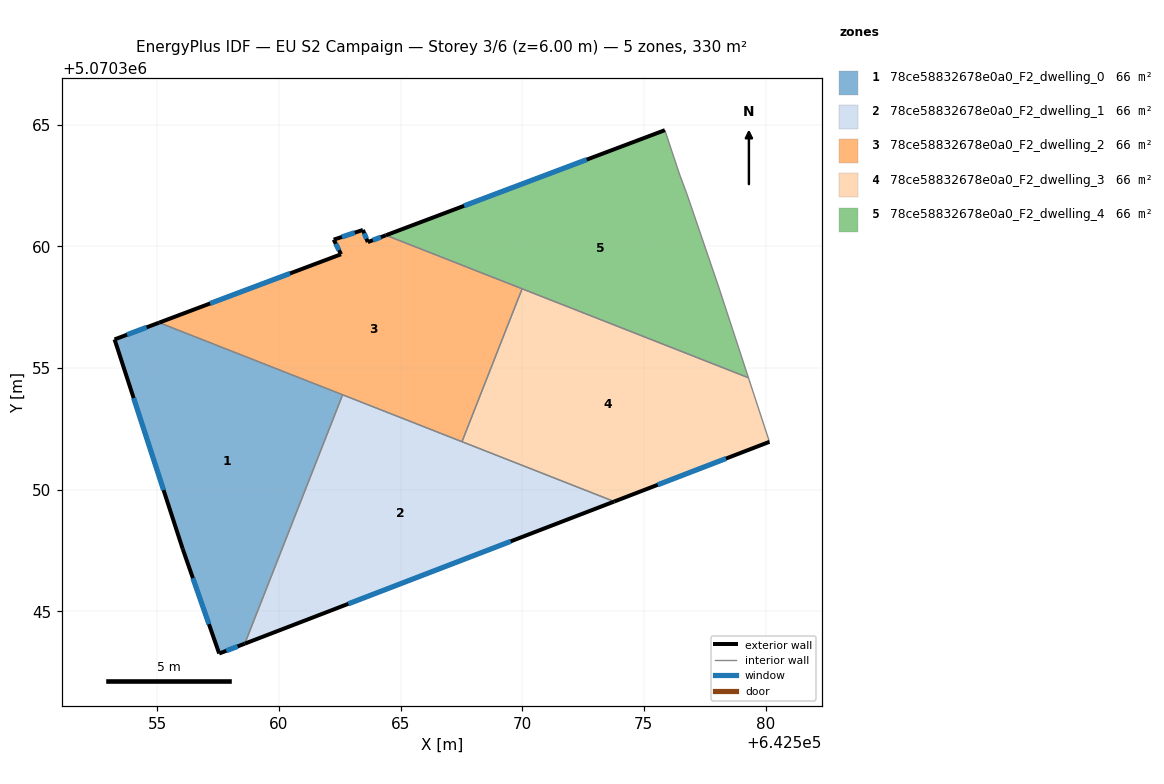
=== STOREY PLAN SPEC (per zone: floor XY polygon, exterior-wall plan segments, windows/doors) ===
zone 1: 78ce58832678e0a0_F2_dwelling_0  (65.9 m²)
  floor: (642562.62, 5070353.90) (642558.60, 5070343.67) (642557.54, 5070343.27) (642556.04, 5070347.57) (642553.24, 5070356.18) (642555.07, 5070356.87)
  exterior wall: (642557.54, 5070343.27) – (642558.60, 5070343.67)  [1.1 m]
    window: (642557.84, 5070343.38) – (642558.30, 5070343.56)  [0.7 m²]
  exterior wall: (642556.04, 5070347.57) – (642557.54, 5070343.27)  [4.6 m]
    window: (642556.46, 5070346.37) – (642557.12, 5070344.47)  [2.6 m²]
  exterior wall: (642553.24, 5070356.18) – (642556.04, 5070347.57)  [9.1 m]
    window: (642554.03, 5070353.77) – (642555.26, 5070349.98)  [5.2 m²]
  exterior wall: (642555.07, 5070356.87) – (642553.24, 5070356.18)  [2.0 m]
    window: (642554.56, 5070356.68) – (642553.76, 5070356.37)  [1.1 m²]
  interior walls: 2
zone 2: 78ce58832678e0a0_F2_dwelling_1  (65.9 m²)
  floor: (642573.78, 5070349.52) (642558.60, 5070343.67) (642562.62, 5070353.90)
  exterior wall: (642558.60, 5070343.67) – (642573.78, 5070349.52)  [16.3 m]
    window: (642562.85, 5070345.31) – (642569.53, 5070347.88)  [9.4 m²]
  interior walls: 3
zone 3: 78ce58832678e0a0_F2_dwelling_2  (65.9 m²)
  floor: (642569.99, 5070358.26) (642567.52, 5070351.97) (642555.07, 5070356.87) (642562.55, 5070359.68) (642562.25, 5070360.28) (642563.45, 5070360.68) (642563.65, 5070360.18) (642564.40, 5070360.46)
  exterior wall: (642562.55, 5070359.68) – (642555.07, 5070356.87)  [8.0 m]
    window: (642560.46, 5070358.89) – (642557.17, 5070357.66)  [4.6 m²]
  exterior wall: (642562.25, 5070360.28) – (642562.55, 5070359.68)  [0.7 m]
    window: (642562.34, 5070360.11) – (642562.47, 5070359.85)  [0.4 m²]
  exterior wall: (642563.45, 5070360.68) – (642562.25, 5070360.28)  [1.3 m]
    window: (642563.12, 5070360.57) – (642562.59, 5070360.39)  [0.7 m²]
  exterior wall: (642563.65, 5070360.18) – (642563.45, 5070360.68)  [0.5 m]
    window: (642563.60, 5070360.32) – (642563.51, 5070360.54)  [0.3 m²]
  exterior wall: (642564.40, 5070360.46) – (642563.65, 5070360.18)  [0.8 m]
    window: (642564.19, 5070360.38) – (642563.86, 5070360.26)  [0.5 m²]
  interior walls: 4
zone 4: 78ce58832678e0a0_F2_dwelling_3  (65.9 m²)
  floor: (642579.30, 5070354.60) (642580.16, 5070351.97) (642573.78, 5070349.52) (642567.52, 5070351.97) (642569.99, 5070358.26)
  exterior wall: (642573.78, 5070349.52) – (642580.16, 5070351.97)  [6.8 m]
    window: (642575.57, 5070350.20) – (642578.37, 5070351.28)  [4.0 m²]
  interior walls: 4
zone 5: 78ce58832678e0a0_F2_dwelling_4  (65.9 m²)
  floor: (642576.46, 5070362.98) (642576.76, 5070362.18) (642578.06, 5070358.37) (642579.30, 5070354.60) (642564.40, 5070360.46) (642575.86, 5070364.78)
  exterior wall: (642575.86, 5070364.78) – (642564.40, 5070360.46)  [12.3 m]
    window: (642572.65, 5070363.57) – (642567.61, 5070361.67)  [7.1 m²]
  interior walls: 6

=== DERIVED (storey summary) ===
Building: EU S2 Campaign
Storey: 3 of 6  (floor level z = 6.00 m)
Storey gross floor area: 329.7 m²
Zones on this storey: 5
  - 78ce58832678e0a0_F2_dwelling_0: floor 65.9 m²; exterior wall 16.7 m (50.1 m²); 4 window(s) 9.7 m²; WWR 19.3%
  - 78ce58832678e0a0_F2_dwelling_1: floor 65.9 m²; exterior wall 16.3 m (48.8 m²); 1 window(s) 9.4 m²; WWR 19.3%
  - 78ce58832678e0a0_F2_dwelling_2: floor 65.9 m²; exterior wall 11.3 m (33.8 m²); 5 window(s) 6.5 m²; WWR 19.3%
  - 78ce58832678e0a0_F2_dwelling_3: floor 65.9 m²; exterior wall 6.8 m (20.5 m²); 1 window(s) 4.0 m²; WWR 19.3%
  - 78ce58832678e0a0_F2_dwelling_4: floor 65.9 m²; exterior wall 12.3 m (36.8 m²); 1 window(s) 7.1 m²; WWR 19.3%
Zone adjacency (shared interzone walls):
  - 78ce58832678e0a0_F2_dwelling_0 ↔ 78ce58832678e0a0_F2_dwelling_1
  - 78ce58832678e0a0_F2_dwelling_0 ↔ 78ce58832678e0a0_F2_dwelling_2
  - 78ce58832678e0a0_F2_dwelling_1 ↔ 78ce58832678e0a0_F2_dwelling_2
  - 78ce58832678e0a0_F2_dwelling_1 ↔ 78ce58832678e0a0_F2_dwelling_3
  - 78ce58832678e0a0_F2_dwelling_2 ↔ 78ce58832678e0a0_F2_dwelling_3
  - 78ce58832678e0a0_F2_dwelling_2 ↔ 78ce58832678e0a0_F2_dwelling_4
  - 78ce58832678e0a0_F2_dwelling_3 ↔ 78ce58832678e0a0_F2_dwelling_4